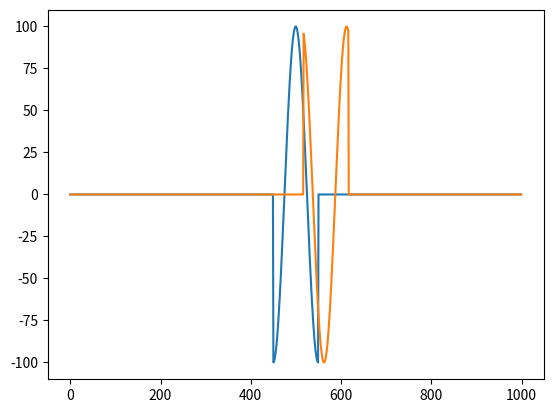

This chart was generated by the following Python code:
# -*- coding: utf-8 -*-
"""
Created on Sat Aug 23 20:42:26 2025

This project sees the simulation of a basic pulsed radar system. The goals are:
    - Implement a simple monostatic radar model with a single target at a fixed
        range.
    - Generate a pulsed radar waveform (rectangular pulse first.)
    - Propagate it to the target and back with a delay corresponding to the
        target's range.
    - Add noise to simulate an Additive White Gaussian Noise channel.
    - Plot the received signal and demonstrate how range can be extracted by
        measuring the delay.

Concepts used: signal models, time delay, range equation.

@author: ericdvet
"""

import numpy as np
import scipy.constants as const
import matplotlib.pyplot as plt


def main():

    plt.close('all')

    # Radar Range equation

    P_t = 30
    G = 44.14  # ~26000
    f = 10e6
    wavelength = const.c / f
    RCS = 1000
    R = 10000

    # P_r = radar_range_simple_point_target(P_t, G, wavelength, RCS, R)
    # print(f"P_r = {P_r:.4}")

    n = 1000

    tau = 1e-4
    times = np.linspace(-tau*5, tau*5, n)
    dT = times[1] - times[0]
    
    square_pulse = SquarePulse(n = n, tau = tau, f = f)
    x = square_pulse.waveform(times)
    y = square_pulse.waveform(times - 2*R/const.c)
    
    plt.figure()
    plt.plot(x)
    plt.plot(y)
    
    y = AWGN(y = y, noise_percent = 0.1)
    
    # plt.figure()
    # plt.plot(y)
    # plt.plot(y_og)
    
    # Matched filter
    alpha = 1
    h = alpha * np.conj(x[::-1])    # Because the matched filter is the time
                                    # reversed conjugate of the complex 
                                    # waveform.
    
    # Matched filterd
    y_mf = np.convolve(y, h, mode = "full")
    
    # plt.figure()
    # plt.plot(y_mf)
    # plt.show()
    
    # plt.figure()
    # plt.plot(np.abs(y_mf) / np.max(np.abs(y_mf)))
    # plt.plot(np.abs(y) / np.max(np.abs(y)))
    # plt.show()
    
    grd = len(x) - 1 # Oppenheim's group delay to fix the convolution offset
    tof = ((np.argmax(np.abs(y_mf)) - grd) * dT)
    R_o = 0.5 * const.c * tof
    
    print(R_o)

def AWGN(y : np.ndarray, noise_percent : float):
    """
    Add white gaussian noise to input vector.

    Parameters
    ----------
    y : np.ndarray
        Signal to add noise to.
    noise_percent : float
        Percent of signal power noise's variance should be at.

    Returns
    -------
    y : float
        Noisy signal.

    """
    signal_power = np.mean(np.abs(y)**2)
    noise = (np.random.normal(0, signal_power*noise_percent, len(y)) + 
             1j * np.random.normal(0, signal_power*noise_percent, len(y)))
    y = y + noise
    return y
    
class SquarePulse:
    """
    Square Pulse waveform class.
    """
    
    def __init__(self, n : int, tau : float, f : float):
        """

        Parameters
        ----------
        n : int
            Number of samples.
        tau : float
            Pulse duration.
        f : float
            Carrier frequency.

        Returns
        -------
        None.

        """
        
        self.n = n
        self.tau = tau
        self.f = f
        
    def waveform(self, t: np.ndarray):
        """

        Parameters
        ----------
        t : np.ndarray
            Time array.

        Returns
        -------
        x : np.ndarray
            Square pulse waveform.

        """
        omega = 2 * np.pi * self.f   # Convert frequency in Hz to radians
        x = self.a(t) * np.exp(1j*(omega*t + self.theta(t)))
        
        return x
        
    def a(self, t : np.ndarray):
        """

        Parameters
        ----------
        t : np.ndarray
            Time array.

        Returns
        -------
        a : np.ndarray
            Amplitude modification for square pulse waveform.

        """
        
        a = np.zeros(self.n)
        for i, t_i in enumerate(t):
            if (-self.tau/2 <= t_i and t_i <= self.tau/2):
                a[i] = 1 / np.sqrt(self.tau)
                
        return a
                
    def theta(self, t : np.ndarray):
        """

        Parameters
        ----------
        t : np.ndarray
            DESCRIPTION.

        Returns
        -------
        float
            Phase of frequency modification for square pulse waveform.

        """
        return np.zeros(self.n)


def db2linear(dB_unit: float):
    """
    Convert input from dB to linear units.

    Parameters
    ----------
    dB_unit : float
        Unit to be converted to linear.

    Returns
    -------
    float
        Unit in linear.

    """

    return 10**(dB_unit / 10)


def radar_range_simple_point_target(P_t: float, G: float, wavelength: float,
                                    RCS: float, R: float,
                                    L_system: float = 1,
                                    L_atmospheric: float = 1):
    """
    Compute the received power for a simple point target using the radar range
    equation.

    Parameters
    ----------
    P_t : float
        Transmitted power in dB.
    G : float
        Gains in the system in dB.
    wavelength : float
        Wavelength in meters.
    RCS : float
        Radar cross section in meters^2.
    R : float
        Range.
    L_system : float, optional
        System losses. The default is 1 (negligibile).
    L_atmospheric : float, optional
        Atmospheric losses. The default is 1 (negligibile).

    Returns
    -------
    P_r : float
        Received power.

    """

    P_t = db2linear(P_t)
    G = db2linear(G)

    P_r = (P_t * G**2 * wavelength**2 * RCS)/((4 * np.pi)**3 * R**4 * L_system
                                              * L_atmospheric)
    return P_r


if __name__ == "__main__":
    main()
